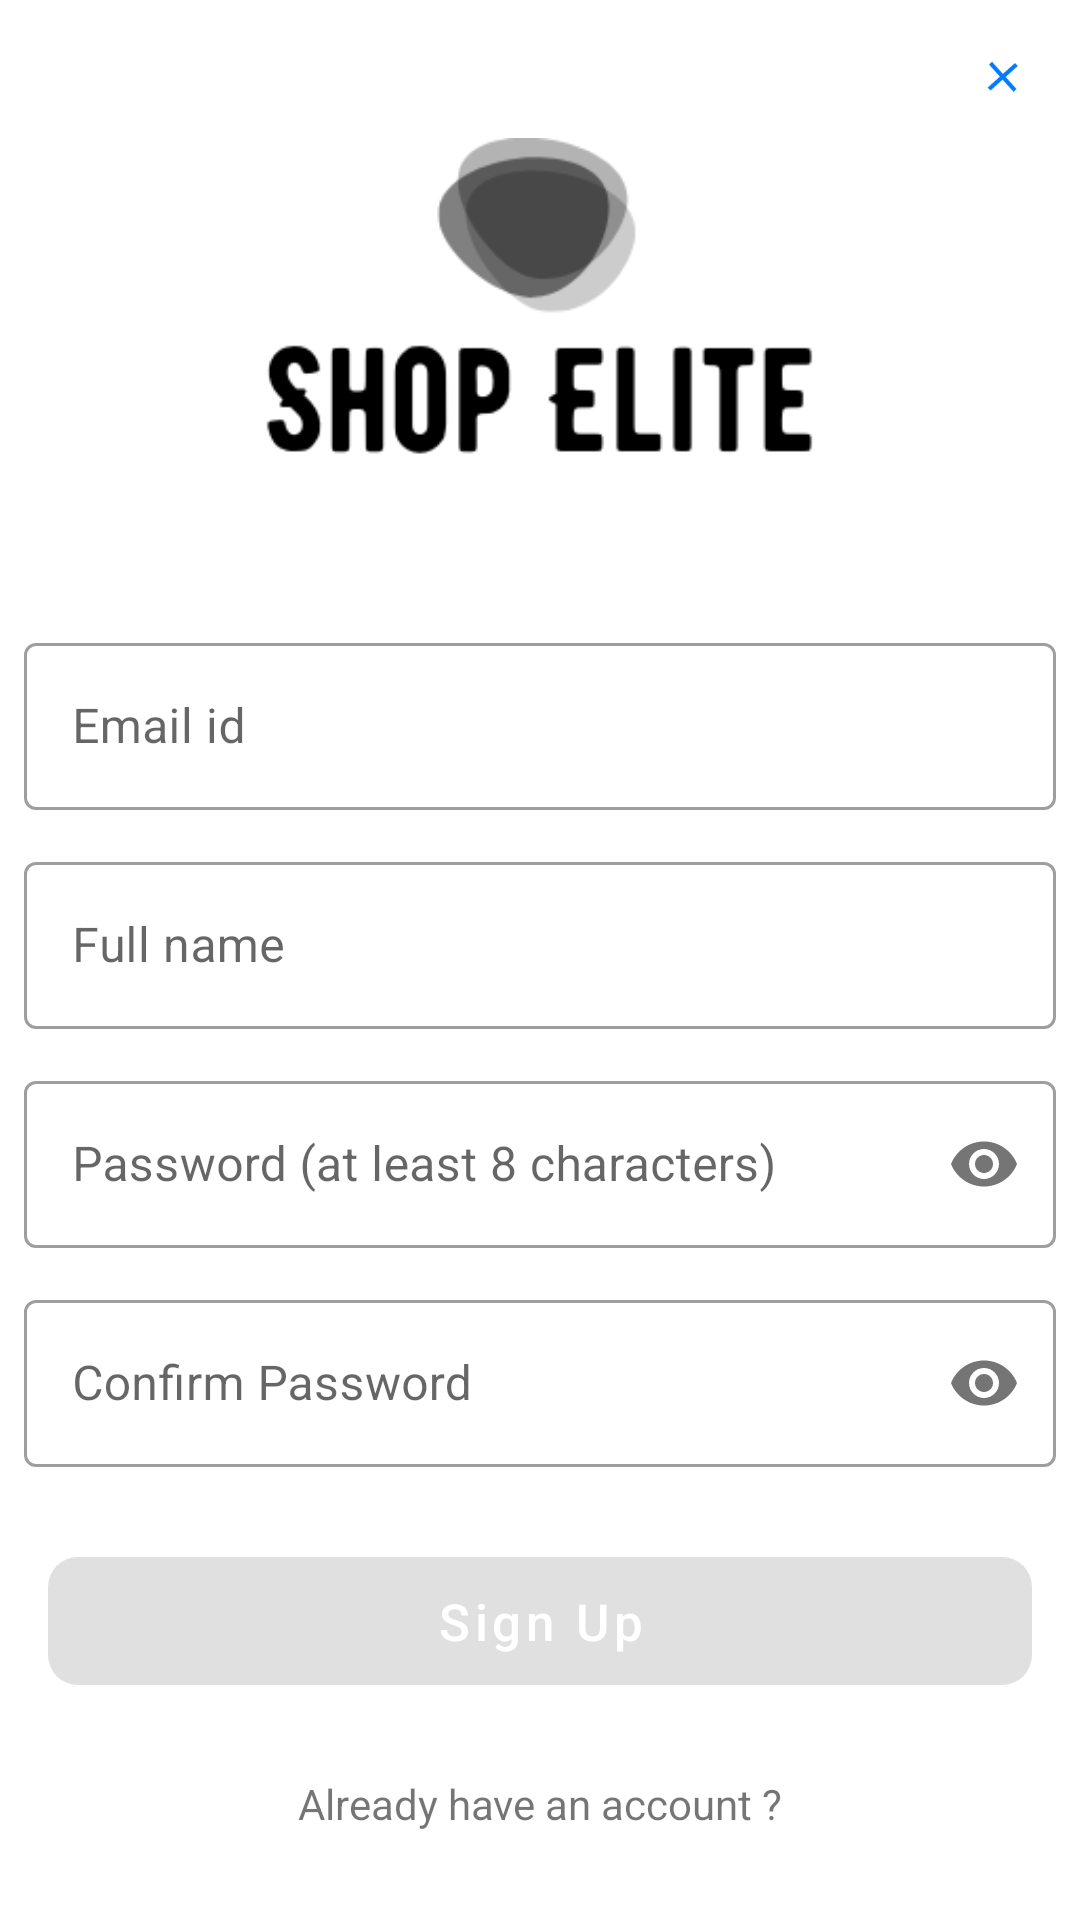

Produce the Android XML layout that renders to this screen, including the resource entries it uses.
<!-- AndroidManifest.xml: application theme Theme.ShopElite -->
<!-- res/layout/fragment_sign_up.xml -->
<?xml version="1.0" encoding="utf-8"?>
<FrameLayout xmlns:android="http://schemas.android.com/apk/res/android"
    xmlns:app="http://schemas.android.com/apk/res-auto"
    xmlns:tools="http://schemas.android.com/tools"
    android:layout_width="match_parent"
    android:layout_height="match_parent"
    tools:context=".fragment.SignUpFragment">

    <androidx.constraintlayout.widget.ConstraintLayout
        android:layout_width="match_parent"
        android:layout_height="match_parent">

        <ImageView
            android:id="@+id/sign_in_close_button"
            android:layout_width="wrap_content"
            android:layout_height="wrap_content"
            android:background="@android:color/transparent"
            android:padding="16dp"
            android:src="@mipmap/close_cross"
            android:tint="@color/main_color"
            app:layout_constraintEnd_toEndOf="parent"
            app:layout_constraintTop_toTopOf="parent" />

        <ImageView
            android:id="@+id/imageView"
            android:layout_width="185dp"
            android:layout_height="149dp"
            android:src="@drawable/logo"
            app:layout_constraintBottom_toBottomOf="parent"
            app:layout_constraintEnd_toEndOf="parent"
            app:layout_constraintStart_toStartOf="parent"
            app:layout_constraintTop_toTopOf="parent"
            app:layout_constraintVertical_bias="0.061" />

        <com.google.android.material.textfield.TextInputLayout
            android:id="@+id/sign_up_email_layout"
            style="@style/Widget.MaterialComponents.TextInputLayout.OutlinedBox"
            android:layout_width="0dp"
            android:layout_height="wrap_content"
            android:layout_marginStart="8dp"
            android:layout_marginTop="30dp"
            android:layout_marginEnd="8dp"
            android:ems="10"
            android:hint="Email id"
            android:inputType="textEmailAddress"
            app:layout_constraintEnd_toEndOf="parent"
            app:layout_constraintStart_toStartOf="parent"
            app:layout_constraintTop_toBottomOf="@+id/imageView">

            <com.google.android.material.textfield.TextInputEditText
                android:layout_width="match_parent"
                android:id="@+id/sign_up_email"
                android:layout_height="wrap_content"
                android:inputType="textEmailAddress" />
        </com.google.android.material.textfield.TextInputLayout>

        <com.google.android.material.textfield.TextInputLayout
            android:id="@+id/sign_up_password_layout"
            style="@style/Widget.MaterialComponents.TextInputLayout.OutlinedBox"
            android:layout_width="0dp"
            android:layout_height="wrap_content"
            android:layout_marginStart="8dp"
            android:layout_marginTop="12dp"
            android:layout_marginEnd="8dp"
            android:ems="10"
            android:hint="Password (at least 8 characters)"
            android:inputType="textPassword"
            app:layout_constraintEnd_toEndOf="parent"
            app:layout_constraintStart_toStartOf="parent"
            app:layout_constraintTop_toBottomOf="@+id/sign_up_fullname_layout"
            app:passwordToggleEnabled="true">

            <com.google.android.material.textfield.TextInputEditText
                android:layout_width="match_parent"
                android:layout_height="wrap_content"
                android:id="@+id/sign_up_password"
                android:inputType="textPassword"
                />
        </com.google.android.material.textfield.TextInputLayout>

        <com.google.android.material.textfield.TextInputLayout
            android:id="@+id/sign_up_confirm_password_layout"
            style="@style/Widget.MaterialComponents.TextInputLayout.OutlinedBox"
            android:layout_width="0dp"
            android:layout_height="wrap_content"
            android:layout_marginStart="8dp"
            android:layout_marginTop="12dp"

            android:layout_marginEnd="8dp"
            android:ems="10"
            android:hint="Confirm Password"

            android:inputType="textPassword"
            app:layout_constraintEnd_toEndOf="parent"
            app:layout_constraintStart_toStartOf="parent"
            app:layout_constraintTop_toBottomOf="@+id/sign_up_password_layout"
            app:passwordToggleEnabled="true">

            <com.google.android.material.textfield.TextInputEditText
                android:id="@+id/sign_up_confirm_password"
                android:layout_width="match_parent"
                android:layout_height="wrap_content"
                android:inputType="textPassword" />

        </com.google.android.material.textfield.TextInputLayout>

        <com.google.android.material.textfield.TextInputLayout
            android:id="@+id/sign_up_fullname_layout"
            style="@style/Widget.MaterialComponents.TextInputLayout.OutlinedBox"
            android:layout_width="0dp"
            android:layout_height="wrap_content"
            android:layout_marginStart="8dp"
            android:layout_marginTop="12dp"
            android:layout_marginEnd="8dp"

            android:ems="10"
            android:hint="Full name"
            android:inputType="textPersonName"
            android:text="Name"
            app:layout_constraintEnd_toEndOf="parent"
            app:layout_constraintStart_toStartOf="parent"
            app:layout_constraintTop_toBottomOf="@+id/sign_up_email_layout">

            <com.google.android.material.textfield.TextInputEditText
                android:id="@+id/sign_up_fullname"
                android:layout_width="match_parent"
                android:layout_height="wrap_content" />
        </com.google.android.material.textfield.TextInputLayout>

        <com.google.android.material.button.MaterialButton
            android:id="@+id/sign_up_btn"
            android:layout_width="0dp"
            android:layout_height="wrap_content"
            android:layout_marginStart="16dp"
            android:layout_marginTop="24dp"
            android:layout_marginEnd="16dp"
            android:enabled="false"
            android:padding="10dp"
            android:text="Sign Up"
            android:textAllCaps="false"
            android:textColor="#FFFFFF"
            android:textSize="17dp"
            app:cornerRadius="10dp"
            app:elevation="3dp"
            app:layout_constraintEnd_toEndOf="parent"
            app:layout_constraintHorizontal_bias="0.0"
            app:layout_constraintStart_toStartOf="parent"
            app:layout_constraintTop_toBottomOf="@+id/sign_up_confirm_password_layout" />

        <TextView
            android:id="@+id/sign_up_alread_have_account"
            android:layout_width="wrap_content"
            android:layout_height="wrap_content"
            android:layout_marginTop="24dp"
            android:text="Already have an account ?"
            app:layout_constraintEnd_toEndOf="parent"
            app:layout_constraintStart_toStartOf="parent"
            app:layout_constraintTop_toBottomOf="@+id/sign_up_btn" />

        <ProgressBar
            android:id="@+id/sign_up_progress_bar"
            style="?android:attr/progressBarStyle"
            android:indeterminateTint="@color/main_color"
            android:layout_width="40dp"
            android:layout_height="40dp"
            android:visibility="invisible"
            app:layout_constraintEnd_toEndOf="parent"
            app:layout_constraintStart_toStartOf="parent"
            app:layout_constraintTop_toBottomOf="@+id/sign_up_password_layout" />


    </androidx.constraintlayout.widget.ConstraintLayout>


</FrameLayout>
<!-- resources referenced by this layout -->
<resources>
  <color name="main_color">#007bff</color>
  <!-- drawable logo: png bitmap (drawable, 6164 bytes) -->
  <!-- mipmap close_cross: png bitmap (mipmap-xxxhdpi, 997 bytes) -->
  <style name="Theme.ShopElite" parent="Theme.MaterialComponents.DayNight.NoActionBar">
          
          <item name="colorPrimary">@color/main_color</item>
          <item name="colorPrimaryVariant">@color/main_color</item>
          <item name="colorOnPrimary">@color/main_color</item>
          
          <item name="colorSecondary">@color/teal_200</item>
          <item name="colorSecondaryVariant">@color/teal_700</item>
          <item name="colorOnSecondary">@color/black</item>
          
          <item name="android:statusBarColor" tools:targetApi="l">?attr/colorPrimaryVariant</item>
          
      </style>
  <color name="teal_200">#FF03DAC5</color>
  <color name="teal_700">#FF018786</color>
  <color name="black">#FF000000</color>
</resources>
